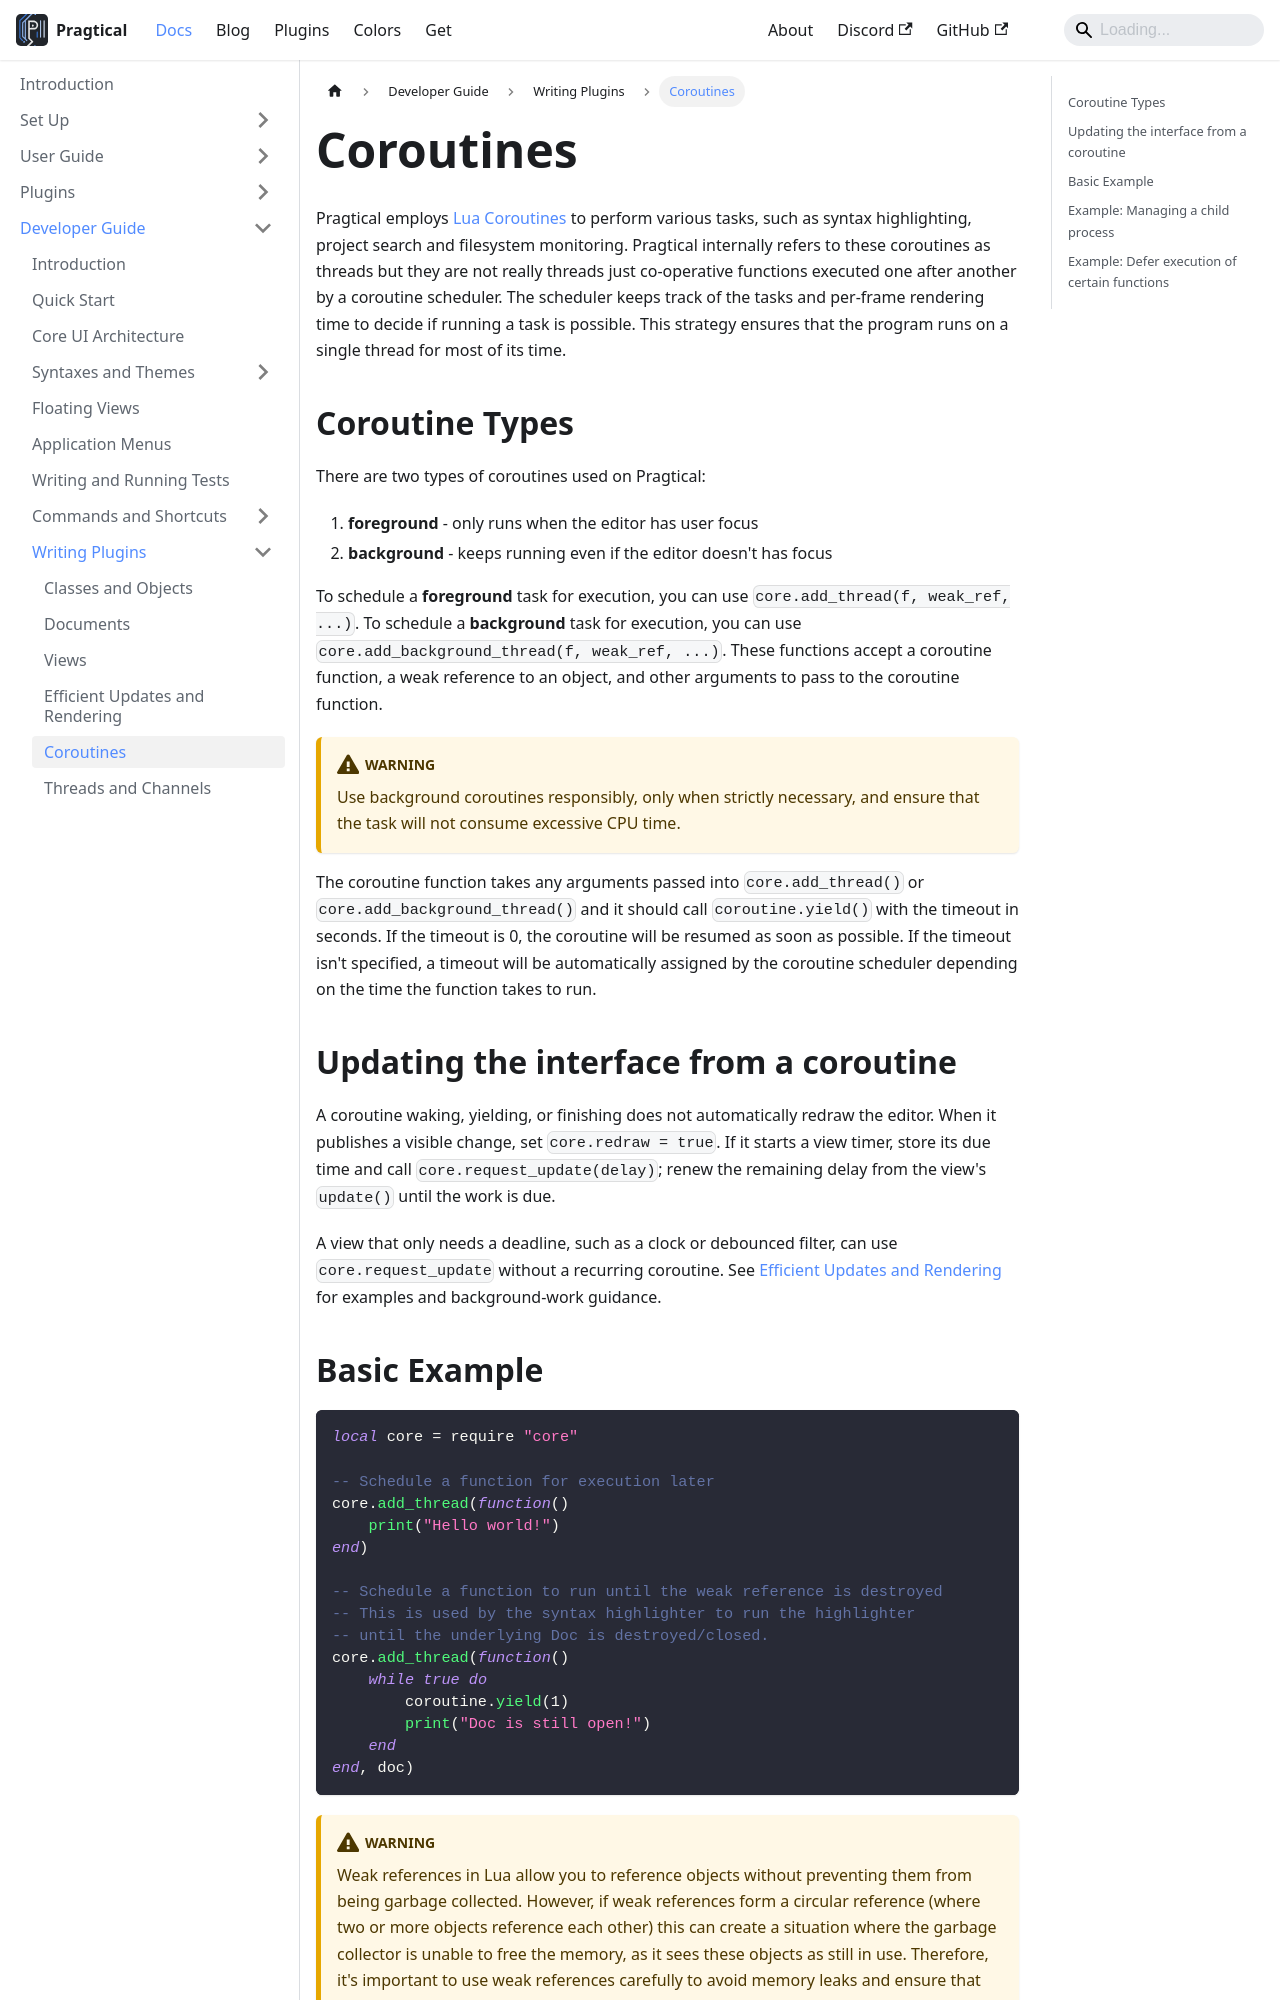

repository: pragtical/pragtical.github.io · page: docs/developer-guide/writing-plugins/coroutines.html · generator: docusaurus

---
sidebar_position: 4
description: Learn to utilize coroutines for executing long-running operations in Pragtical.
---

# Coroutines

Pragtical employs [Lua Coroutines] to perform various tasks, such as syntax
highlighting, project search and filesystem monitoring. Pragtical internally
refers to these coroutines as threads but they are not really threads just
co-operative functions executed one after another by a coroutine scheduler.
The scheduler keeps track of the tasks and per-frame rendering time to decide
if running a task is possible. This strategy ensures that the program runs on a
single thread for most of its time.

## Coroutine Types

There are two types of coroutines used on Pragtical:

1. **foreground** - only runs when the editor has user focus
2. **background** - keeps running even if the editor doesn't has focus

To schedule a **foreground** task for execution, you can use `core.add_thread(f, weak_ref, ...)`.
To schedule a **background** task for execution, you can use `core.add_background_thread(f, weak_ref, ...)`.
These functions accept a coroutine function, a weak reference to an object, and
other arguments to pass to the coroutine function.

:::warning
Use background coroutines responsibly, only when strictly necessary, and ensure
that the task will not consume excessive CPU time.
:::

The coroutine function takes any arguments passed into `core.add_thread()` or
`core.add_background_thread()` and it should call `coroutine.yield()` with the
timeout in seconds. If the timeout is 0, the coroutine will be resumed as soon
as possible. If the timeout isn't specified, a timeout will be automatically
assigned by the coroutine scheduler depending on the time the function takes
to run.

## Updating the interface from a coroutine

A coroutine waking, yielding, or finishing does not automatically redraw the
editor. When it publishes a visible change, set `core.redraw = true`. If it
starts a view timer, store its due time and call `core.request_update(delay)`;
renew the remaining delay from the view's `update()` until the work is due.

A view that only needs a deadline, such as a clock or debounced filter, can use
`core.request_update` without a recurring coroutine. See
[Efficient Updates and Rendering](updates-and-rendering.md) for examples and
background-work guidance.
